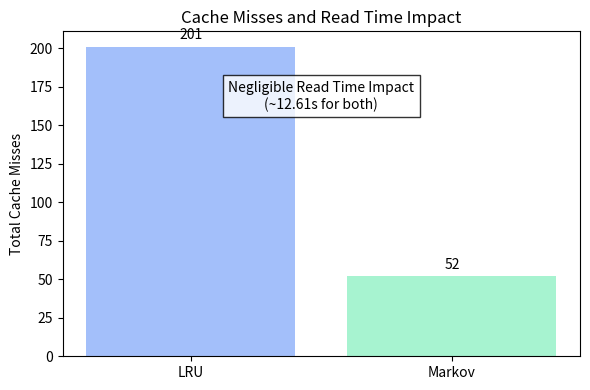

Generate this figure with matplotlib:
import matplotlib.pyplot as plt

strategies = ['LRU', 'Markov']
misses = [201, 52]

plt.figure(figsize=(6, 4))
bars = plt.bar(strategies, misses, color=['#A3BFFA', '#A7F3D0'])
plt.ylabel('Total Cache Misses')
plt.title('Cache Misses and Read Time Impact')
for bar in bars:
    yval = bar.get_height()
    plt.text(bar.get_x() + bar.get_width()/2, yval + 5, f'{int(yval)}', ha='center')
plt.text(0.5, max(misses) * 0.8, 'Negligible Read Time Impact\n(~12.61s for both)', ha='center', fontsize=10, bbox=dict(facecolor='white', alpha=0.8))
plt.tight_layout()
plt.savefig('miss_impact.png', dpi=300, bbox_inches='tight')
plt.show()